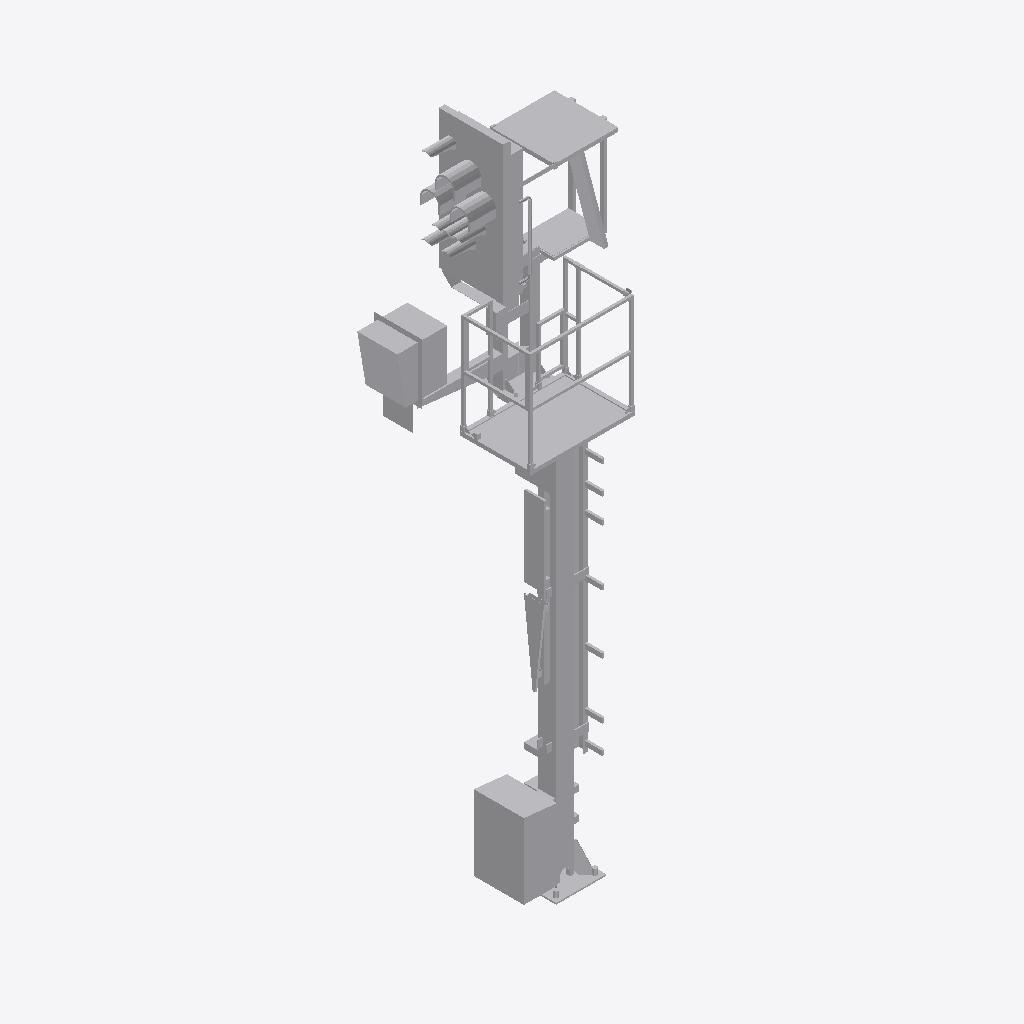
Isometric view of an IFC building model (IFC-SPF (STEP), schema IFC4, length unit metre), seen from the south-west, elements coloured by IFC class: 1 other element (light grey).
Extent 2.1 m × 1.3 m × 6.5 m (x, y, z). Storeys (1): Ebene 1 at 0.00 m. Elements (1): 1 IfcBuildingElementProxy.

HEADER;
FILE_DESCRIPTION(('ViewDefinition [ReferenceView_V1.1]'),'2;1');
FILE_NAME('','2022-09-20T12:41:18',(''),(''),'The EXPRESS Data Manager Version 5.02.0100.07 : ','20211019_1515(x64) - Exporter 20.2.60.15 - Defau','');
FILE_SCHEMA(('IFC4'));
ENDSEC;
DATA;
#107=IFCPROJECT('3lK2Pz8LT1vgeGVy1D0xQu',#42,'',$,$,'','',(#98),#93);
#26244=IFCSITE('3lK2Pz8LT1vgeGVy1D0xQw',#42,'Default',$,$,#26241,$,$,.ELEMENT.,(42,24,53,508911),(-71,-15,-29,-58837),0.0,$,$);
#122=IFCBUILDING('3lK2Pz8LT1vgeGVy1D0xQv',#42,'',$,$,#33,$,'',.ELEMENT.,$,$,$);
#135=IFCBUILDINGSTOREY('3lK2Pz8LT1vgeGVy2o$4$7',#42,'Ebene 1',$,'Ebene:Ebene 1',#133,$,'Ebene 1',.ELEMENT.,0.0);
#26106=IFCBUILDINGELEMENTPROXY('00AeLqBb5D9fiQUoLyrnyY',#42,'S 8000.5.7-1_M4100-A400-Zu-HS-R_LOD400-500:S 8000.5.7-1_M4100-A400-Zu-HS-R_LOD400-500:3348',$,'S 8000.5.7-1_M4100-A400-Zu-HS-R_LOD400-500:S 8000.5.7-1_M4100-A400-Zu-HS-R_LOD400-500',#26104,#26098,'3348',$);
ENDSEC;
